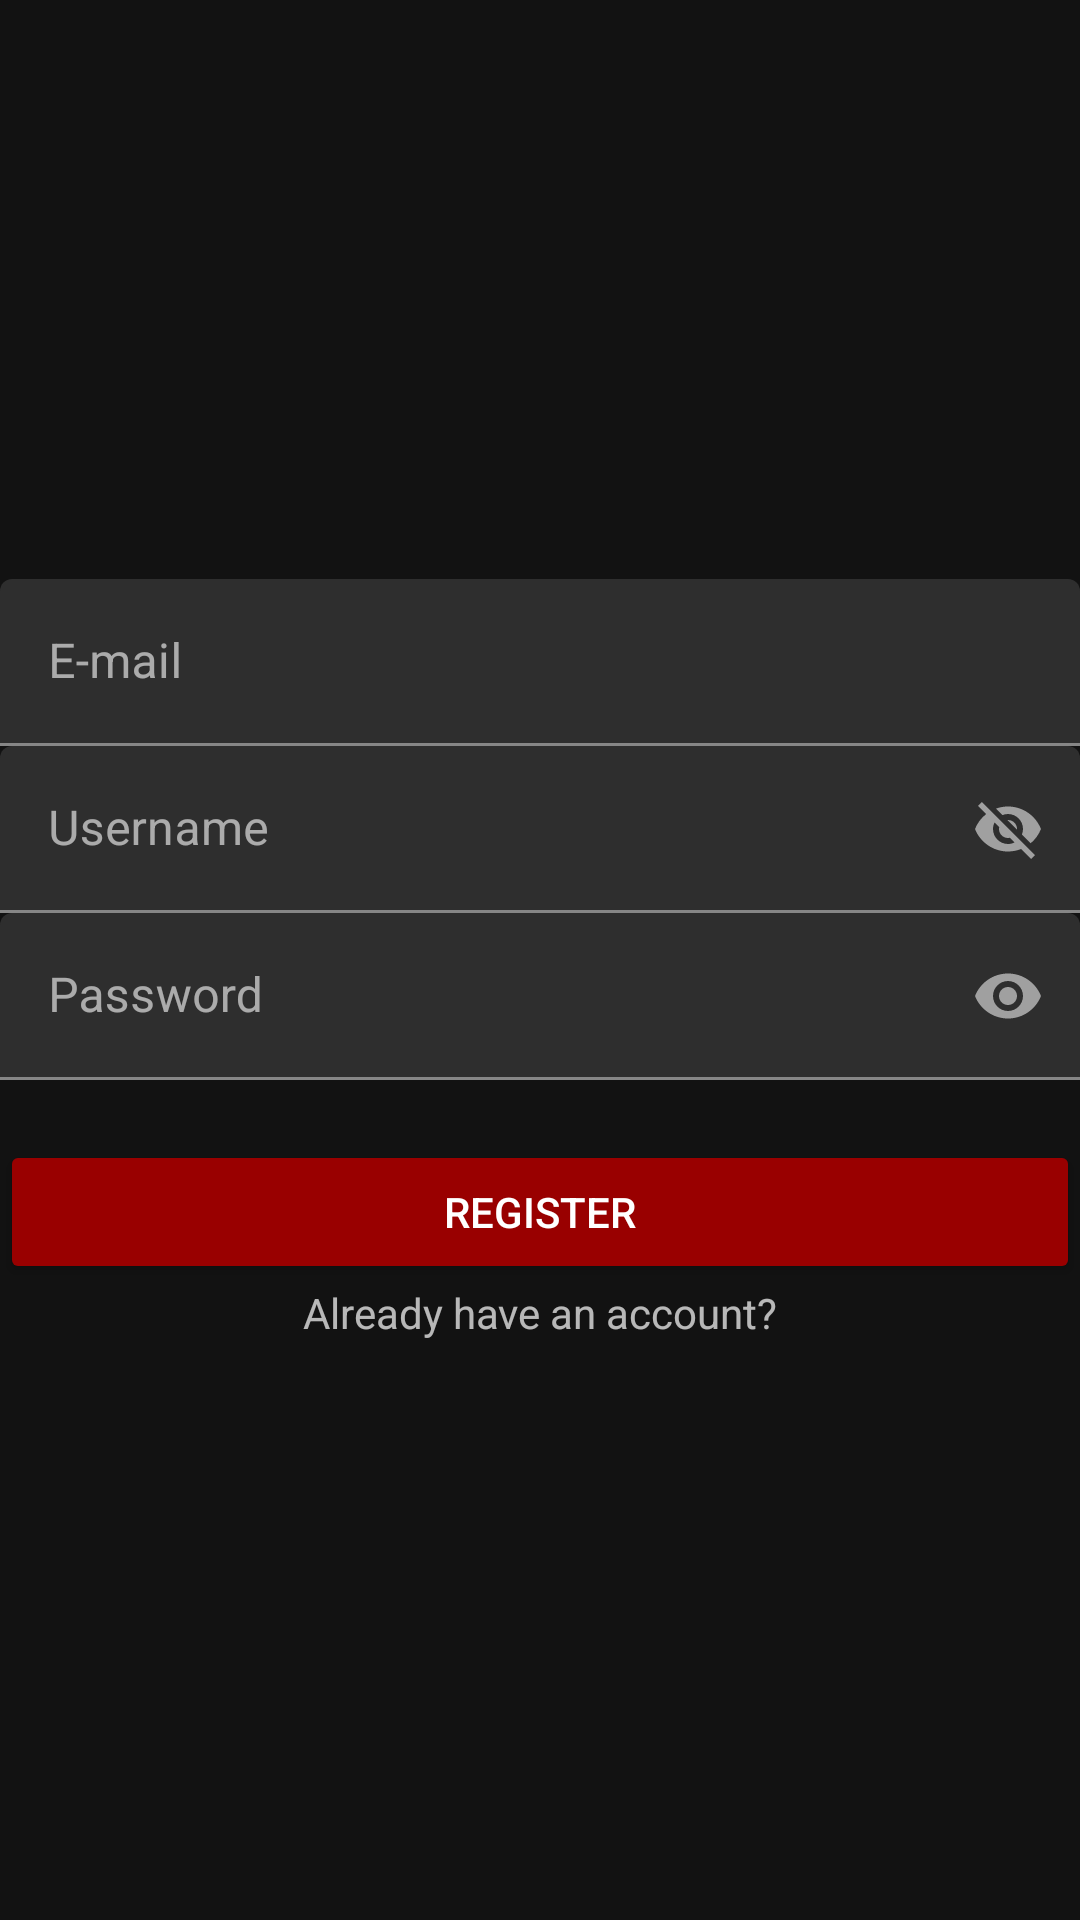

Here is an Android app screen rendered from its layout file. Give the layout XML and the strings, colors and styles it references.
<!-- AndroidManifest.xml: application theme Theme.Mafia -->
<!-- res/layout/fragment_register.xml -->
<?xml version="1.0" encoding="utf-8"?>
<androidx.constraintlayout.widget.ConstraintLayout xmlns:android="http://schemas.android.com/apk/res/android"
                                                   xmlns:app="http://schemas.android.com/apk/res-auto"
                                                   xmlns:tools="http://schemas.android.com/tools"
                                                   android:layout_width="match_parent"
                                                   android:layout_height="match_parent"
                                                   tools:context=".authentication.RegisterFragment"
                                                   android:id="@+id/constraintLayout" style="?paddedLayout">
    <Button
            android:text="@string/register"
            android:layout_width="0dp"
            android:layout_height="wrap_content"
            android:id="@+id/button_register"
            style="?button"
            app:layout_constraintTop_toBottomOf="@+id/password_register"
            app:layout_constraintBottom_toTopOf="@+id/text_have_account" app:layout_constraintStart_toStartOf="parent"
            app:layout_constraintHorizontal_bias="0.5" app:layout_constraintEnd_toEndOf="parent"/>
    <com.google.android.material.textfield.TextInputLayout
            android:layout_width="0dp"
            android:layout_height="wrap_content"
            android:id="@+id/email_register"
            app:layout_constraintTop_toTopOf="parent"
            app:layout_constraintBottom_toTopOf="@+id/username_register"
            app:layout_constraintVertical_chainStyle="packed" app:layout_constraintStart_toStartOf="parent"
            app:layout_constraintHorizontal_bias="0.5" app:layout_constraintEnd_toEndOf="parent">

        <com.google.android.material.textfield.TextInputEditText
                android:layout_width="match_parent"
                android:layout_height="wrap_content"
                android:hint="@string/e_mail" android:inputType="textWebEmailAddress"/>
    </com.google.android.material.textfield.TextInputLayout>
    <com.google.android.material.textfield.TextInputLayout
            android:layout_width="0dp"
            android:layout_height="wrap_content"
            android:id="@+id/username_register"
            app:layout_constraintTop_toBottomOf="@+id/email_register"
            app:layout_constraintBottom_toTopOf="@+id/password_register" app:layout_constraintStart_toStartOf="parent"
            app:layout_constraintHorizontal_bias="0.5" app:layout_constraintEnd_toEndOf="parent"
            app:passwordToggleEnabled="true">

        <com.google.android.material.textfield.TextInputEditText
                android:layout_width="match_parent"
                android:layout_height="wrap_content"
                android:hint="@string/username" android:inputType="text"/>
    </com.google.android.material.textfield.TextInputLayout>
    <com.google.android.material.textfield.TextInputLayout
            android:layout_width="0dp"
            android:layout_height="wrap_content"
            android:id="@+id/password_register"
            app:layout_constraintTop_toBottomOf="@+id/username_register"
            app:layout_constraintBottom_toTopOf="@+id/button_register" app:layout_constraintStart_toStartOf="parent"
            app:layout_constraintHorizontal_bias="0.5" app:layout_constraintEnd_toEndOf="parent"
            app:passwordToggleEnabled="true">

        <com.google.android.material.textfield.TextInputEditText
                android:layout_width="match_parent"
                android:layout_height="wrap_content"
                android:hint="@string/password" android:inputType="textPassword"/>
    </com.google.android.material.textfield.TextInputLayout>
    <TextView
            android:text="@string/have_account"
            android:layout_width="wrap_content"
            android:layout_height="wrap_content"
            android:id="@+id/text_have_account"
            app:layout_constraintBottom_toBottomOf="parent" app:layout_constraintTop_toBottomOf="@+id/button_register"
            app:layout_constraintStart_toStartOf="parent" app:layout_constraintHorizontal_bias="0.5"
            app:layout_constraintEnd_toEndOf="parent"/>
</androidx.constraintlayout.widget.ConstraintLayout>
<!-- resources referenced by this layout -->
<resources>
  <string name="e_mail">E-mail</string>
  <string name="have_account">Already have an account?</string>
  <string name="password">Password</string>
  <string name="register">Register</string>
  <string name="username">Username</string>
  <style name="Theme.Mafia" parent="Theme.MaterialComponents.NoActionBar">
          <item name="pageBackground">@style/page_background_dark</item>
          <item name="button">@style/button_primary</item>
          <item name="paddedLayout">@style/padded_layout</item>
      </style>
  <style name="page_background_dark">
          <item name="android:background">@color/colorPrimary</item>
      </style>
  <style name="button_primary" parent="margin_top_view">
          <item name="backgroundTint">@color/colorSecondary</item>
      </style>
  <style name="padded_layout">
          <item name="android:layout_margin">@dimen/activity_horizontal_padding</item>
      </style>
  <color name="colorPrimary">#15151C</color>
  <style name="margin_top_view">
          <item name="android:layout_marginTop">@dimen/view_margin</item>
      </style>
  <color name="colorSecondary">#990000</color>
  <dimen name="activity_horizontal_padding">70dp</dimen>
  <dimen name="view_margin">20dp</dimen>
</resources>
